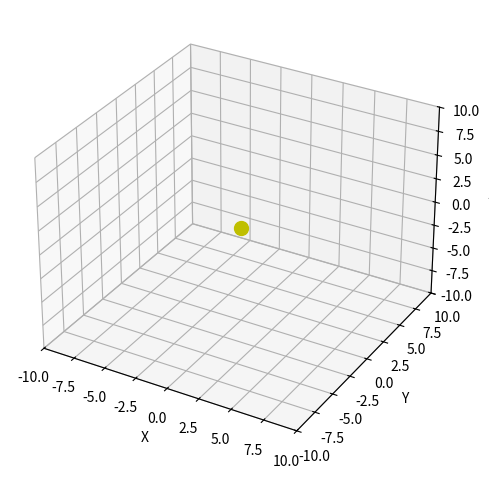

This chart was generated by the following Python code:
import pandas as pd
import numpy as np
import matplotlib.pyplot as plt
from mpl_toolkits.mplot3d import Axes3D
import matplotlib.animation

# initiates array to be plotted. first is used to help delete initial [0,0,0] from array
first = True
x = np.array([[0, 0, 0]])


# Adds a given [x,y,z] to the 'x' array. The first run will remove [0,0,0] from the initialized array
def plotPoint(x_coord, y_coord, z_coord):
    global first
    global x
    if first:
        y = np.array([[x_coord, y_coord, z_coord]])
        z = np.append(x, y, axis=0)
        z = np.delete(z, 0, axis=0)
        first = False
        return z
    else:
        y = np.array([[x_coord, y_coord, z_coord]])
        z = np.append(x, y, axis=0)
        return z


# Updates the plot from 0 to the end of the array
def update(i):
    sc._offsets3d = (df.x.values[:i], df.y.values[:i], df.z.values[:i])


# used for testing
# x = plotPoint(1, 2, 3)
# x = plotPoint(5, 6, 9)
# x = plotPoint(1, -4, -4)


# Creates the dataframe using the 'x' array and assigns x,y,z columns
df = pd.DataFrame(x, columns=["x", "y", "z"])

# used for creating the graphic
fig = plt.figure()
ax = fig.add_subplot(111, projection='3d')

# sc is passed to update() for plotting. 'c' changes plotted dot color
sc = ax.scatter([], [], [], c='darkblue', alpha=0.5)

# sets labels for the X, Y, and Z axis
ax.set_xlabel('X')
ax.set_ylabel('Y')
ax.set_zlabel('Z')

# Sets limits for the X, Y, and Z axis
ax.set_xlim(-10, 10)
ax.set_ylim(-10, 10)
ax.set_zlim(-10, 10)

# Initial point representing the drone. Color and size can be changed according to preference.
ax.scatter([0], [0], [0], color="y", s=100)

# Interval can be removed if needed. It helps to stop too many points from being plotted at once.
ani = matplotlib.animation.FuncAnimation(fig, update, interval=500)

# shows the plot
plt.tight_layout()
plt.show()
